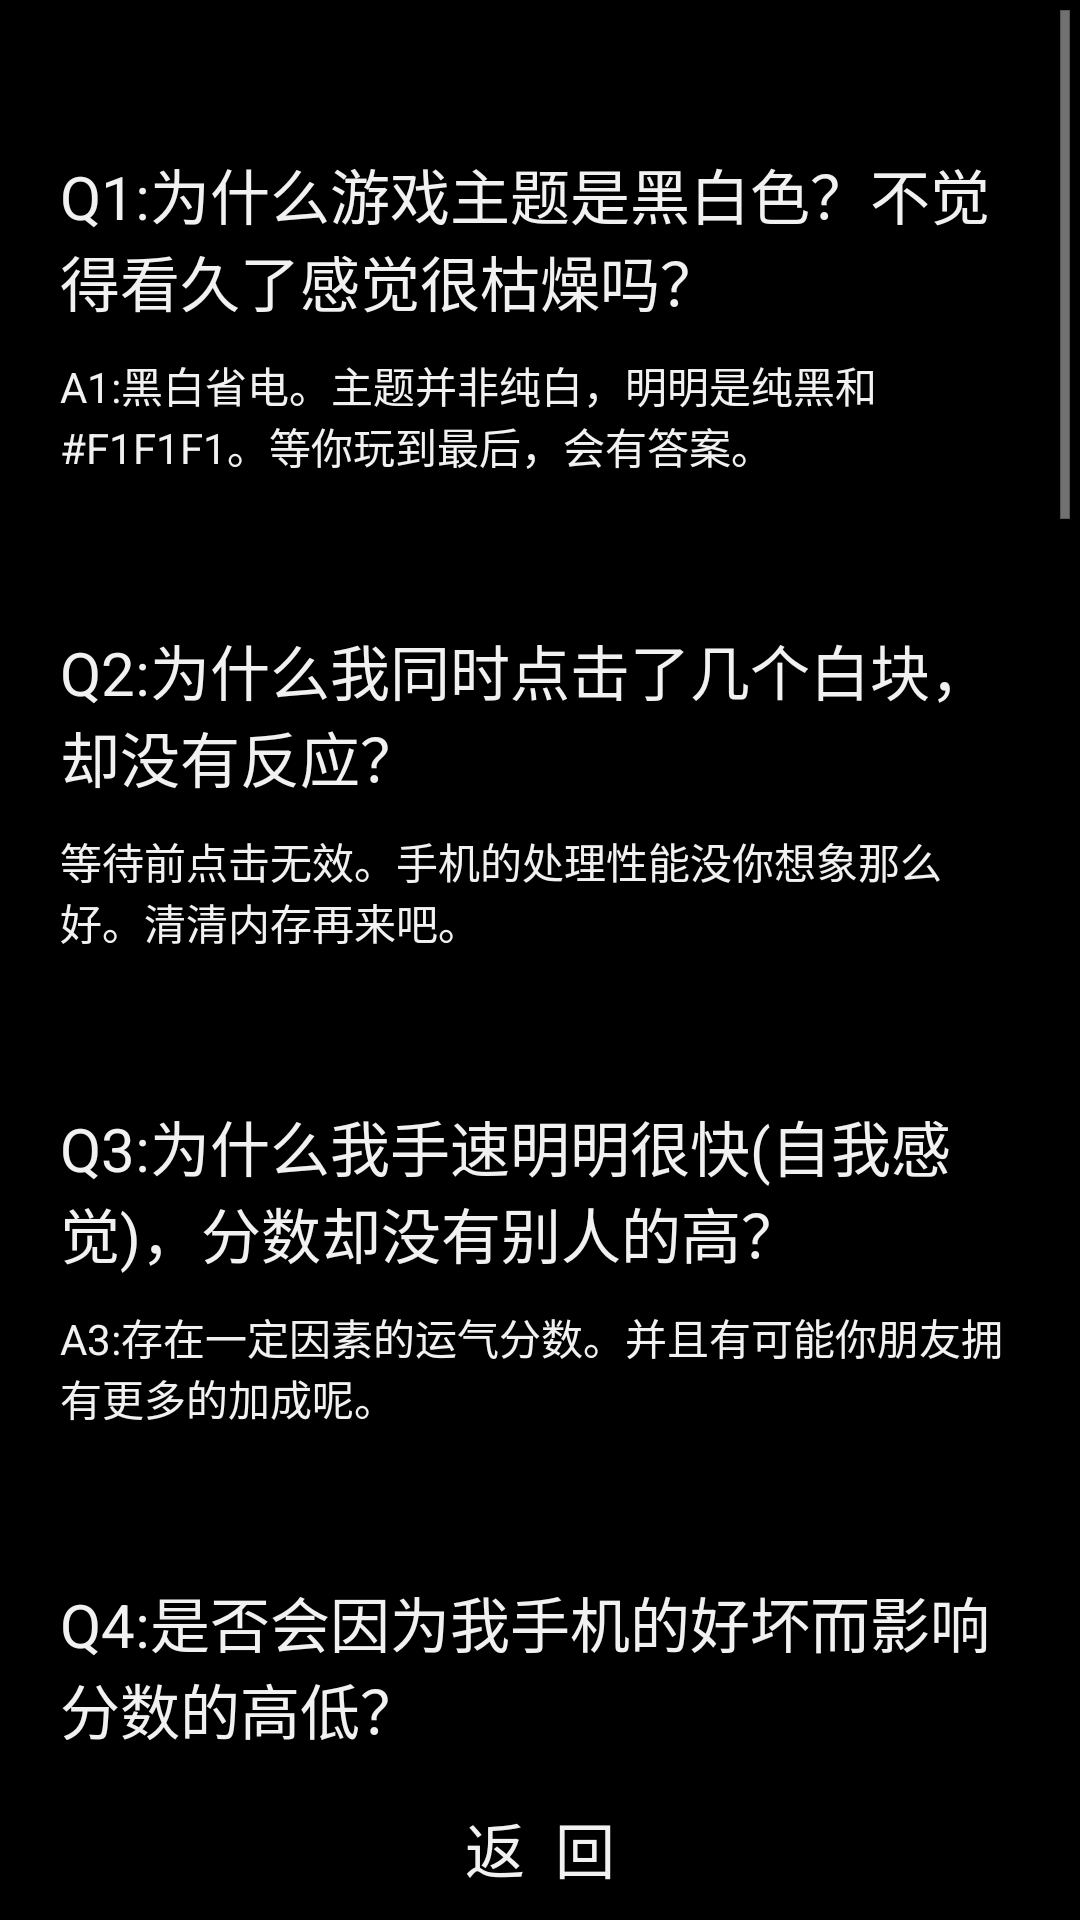

Produce the Android XML layout that renders to this screen, including the resource entries it uses.
<!-- AndroidManifest.xml: application theme AppTheme -->
<!-- res/layout/help_q.xml -->
<?xml version="1.0" encoding="utf-8"?>
<RelativeLayout
	xmlns:android="http://schemas.android.com/apk/res/android"
	android:layout_height="match_parent"
	android:layout_width="match_parent"
	android:background="#000000">

	<ScrollView
		android:layout_height="wrap_content"
		android:layout_width="match_parent"
		android:id="@+id/helpScrollView1"
		android:layout_marginBottom="60dp">

		<RelativeLayout
			android:layout_height="match_parent"
			android:layout_width="match_parent">

			<TextView
				android:layout_height="wrap_content"
				android:text="Q1:为什么游戏主题是黑白色？不觉得看久了感觉很枯燥吗？"
				android:layout_width="wrap_content"
				android:id="@+id/helpTextView1"
				android:textColor="#F1F1F1"
				android:textSize="20sp"
				android:layout_marginTop="50dp"
				android:layout_marginLeft="20dp"
				android:layout_marginRight="20dp"/>

			<TextView
				android:layout_height="wrap_content"
				android:text="A1:黑白省电。主题并非纯白，明明是纯黑和#F1F1F1。等你玩到最后，会有答案。"
				android:layout_width="wrap_content"
				android:textColor="#F1F1F1"
				android:layout_below="@id/helpTextView1"
				android:id="@+id/helpTextView2"
				android:textSize="14sp"
				android:layout_marginLeft="20dp"
				android:layout_marginRight="20dp"
				android:layout_marginTop="10dp"/>

			<TextView
				android:layout_height="wrap_content"
				android:text="Q2:为什么我同时点击了几个白块，却没有反应？"
				android:textColor="#F1F1F1"
				android:layout_width="wrap_content"
				android:layout_marginLeft="20dp"
				android:layout_marginRight="20dp"
				android:textSize="20sp"
				android:layout_below="@id/helpTextView2"
				android:id="@+id/helpTextView3"
				android:layout_marginTop="50dp"/>

			<TextView
				android:layout_height="wrap_content"
				android:text="等待前点击无效。手机的处理性能没你想象那么好。清清内存再来吧。"
				android:textColor="#F1F1F1"
				android:layout_width="wrap_content"
				android:layout_marginLeft="20dp"
				android:layout_marginRight="20dp"
				android:textSize="14sp"
				android:layout_below="@id/helpTextView3"
				android:id="@+id/helpTextView4"
				android:layout_marginTop="10dp"/>

			<TextView
				android:layout_height="wrap_content"
				android:text="Q3:为什么我手速明明很快(自我感觉)，分数却没有别人的高？"
				android:textColor="#F1F1F1"
				android:layout_width="wrap_content"
				android:textSize="20sp"
				android:layout_below="@id/helpTextView4"
				android:id="@+id/helpTextView5"
				android:layout_marginLeft="20dp"
				android:layout_marginRight="20dp"
				android:layout_marginTop="50dp"/>

			<TextView
				android:layout_height="wrap_content"
				android:text="A3:存在一定因素的运气分数。并且有可能你朋友拥有更多的加成呢。"
				android:textColor="#F1F1F1"
				android:layout_marginLeft="20dp"
				android:layout_marginRight="20dp"
				android:textSize="14sp"
				android:layout_width="wrap_content"
				android:layout_below="@id/helpTextView5"
				android:id="@+id/helpTextView6"
				android:layout_marginTop="10dp"/>

			<TextView
				android:layout_height="wrap_content"
				android:text="Q4:是否会因为我手机的好坏而影响分数的高低？"
				android:textColor="#F1F1F1"
				android:layout_marginLeft="20dp"
				android:layout_marginRight="20dp"
				android:textSize="20sp"
				android:layout_width="wrap_content"
				android:layout_below="@id/helpTextView6"
				android:layout_marginTop="50dp"
				android:id="@+id/helpTextView7"/>

			<TextView
				android:layout_height="wrap_content"
				android:text="A4:坦白的说，是的。不过不用担心，我们正在研究方案，争取做到避免因非手速问题而带来的分数偏差。您可通过反馈告诉我们，我们会邮件给您邀请码，用于补偿分数差。"
				android:textColor="#F1F1F1"
				android:textSize="14sp"
				android:layout_marginLeft="20dp"
				android:layout_marginRight="20dp"
				android:layout_width="wrap_content"
				android:layout_below="@id/helpTextView7"
				android:id="@+id/helpTextView8"
				android:layout_marginTop="10dp"/>

			<TextView
				android:layout_height="wrap_content"
				android:text="Q5:为什么我明明是自己玩的，却在得分时显示作弊？"
				android:textColor="#F1F1F1"
				android:textSize="20sp"
				android:layout_marginLeft="20dp"
				android:layout_marginRight="20dp"
				android:layout_width="wrap_content"
				android:layout_below="@id/helpTextView8"
				android:layout_marginTop="50dp"
				android:id="@+id/helpTextView9"/>

			<TextView
				android:layout_height="wrap_content"
				android:text="A5:或许您技术过好，请将信息反馈给我们，我们将做出调整。不过您会发现，在关卡栏仍会显示您的最高的分(即使是被判定为作弊)。"
				android:textColor="#F1F1F1"
				android:layout_marginLeft="20dp"
				android:layout_marginRight="20dp"
				android:textSize="14sp"
				android:layout_width="wrap_content"
				android:layout_below="@id/helpTextView9"
				android:id="@+id/helpTextView10"
				android:layout_marginTop="10dp"/>

			<TextView
				android:layout_height="wrap_content"
				android:text="Q6:游戏的字体太大，以至于显示错误怎么办？"
				android:layout_marginLeft="20dp"
				android:layout_marginRight="20dp"
				android:textColor="#F1F1F1"
				android:textSize="20sp"
				android:layout_width="wrap_content"
				android:layout_below="@id/helpTextView10"
				android:layout_marginTop="50dp"
				android:id="@+id/helpTextView11"/>

			<TextView
				android:layout_height="wrap_content"
				android:text="A6:您可以在设置中更改手机当前字体。如果您是4.5寸以下屏幕，请向开发者反应问题，我们会尽快推出解决方案。"
				android:layout_marginLeft="20dp"
				android:layout_marginRight="20dp"
				android:textColor="#F1F1F1"
				android:textSize="14sp"
				android:layout_width="wrap_content"
				android:layout_below="@id/helpTextView11"
				android:layout_marginTop="10dp"
				android:id="@+id/helpTextView12"/>

			<TextView
				android:layout_height="wrap_content"
				android:text="Q7:手机所支持的多点触控个数，是否会影响到游戏的大体分数？"
				android:layout_marginLeft="20dp"
				android:layout_marginRight="20dp"
				android:textColor="#F1F1F1"
				android:textSize="20sp"
				android:layout_width="wrap_content"
				android:layout_below="@id/helpTextView12"
				android:layout_marginTop="50dp"
				android:id="@+id/helpTextView13"/>

			<TextView
				android:layout_height="wrap_content"
				android:text="A7:不会。一般只要支持3点以上就足够了。"
				android:layout_marginLeft="20dp"
				android:layout_marginRight="20dp"
				android:textColor="#F1F1F1"
				android:id="@+id/helpTextView14"
				android:textSize="14sp"
				android:layout_width="wrap_content"
				android:layout_below="@id/helpTextView13"
				android:layout_marginTop="10dp"/>

			<TextView
				android:layout_height="wrap_content"
				android:text="Q8:怎样才能把我的分数上传到排行榜？"
				android:layout_marginLeft="20dp"
				android:layout_marginRight="20dp"
				android:textColor="#F1F1F1"
				android:textSize="20sp"
				android:layout_width="wrap_content"
				android:layout_below="@id/helpTextView14"
				android:layout_marginTop="50dp"
				android:id="@+id/helpTextView15"/>

			<TextView
				android:layout_height="wrap_content"
				android:text="Q8:当您的分数高于排行榜最后一名时，我们会提示您上传。您可以自主选择是否上传您本次分数。"
				android:layout_marginLeft="20dp"
				android:layout_marginRight="20dp"
				android:textColor="#F1F1F1"
				android:textSize="14sp"
				android:id="@+id/helpTextView16"
				android:layout_width="wrap_content"
				android:layout_below="@id/helpTextView15"
				android:layout_marginTop="10dp"/>

			<TextView
				android:layout_height="wrap_content"
				android:text="Q9:排行榜上的分数为什么这么高？这是裸分吗？"
				android:layout_marginLeft="20dp"
				android:layout_marginRight="20dp"
				android:textColor="#F1F1F1"
				android:textSize="20sp"
				android:layout_width="wrap_content"
				android:layout_below="@id/helpTextView16"
				android:layout_marginTop="50dp"
				android:id="@+id/helpTextView17"/>

			<TextView
				android:layout_height="wrap_content"
				android:text="A9:不是的。您可以通过继续游戏的方式或者提升等级，以获得分数加成。"
				android:layout_marginLeft="20dp"
				android:layout_marginRight="20dp"
				android:textColor="#F1F1F1"
				android:textSize="14sp"
				android:id="@+id/helpTextView18"
				android:layout_width="wrap_content"
				android:layout_below="@id/helpTextView17"
				android:layout_marginTop="10dp"/>

			<TextView
				android:layout_height="wrap_content"
				android:text="Q10:第二关方块为什么有时候会突然变红？"
				android:layout_marginLeft="20dp"
				android:layout_marginRight="20dp"
				android:textColor="#F1F1F1"
				android:textSize="20sp"
				android:layout_width="wrap_content"
				android:layout_below="@id/helpTextView18"
				android:layout_marginTop="50dp"
				android:id="@+id/helpTextView19"/>

			<TextView
				android:layout_height="wrap_content"
				android:text="A10:当您点击同一方块到一定次数时，会变色。此时再点击将会扣分。"
				android:layout_marginLeft="20dp"
				android:layout_marginRight="20dp"
				android:textColor="#F1F1F1"
				android:textSize="14sp"
				android:id="@+id/helpTextView20"
				android:layout_width="wrap_content"
				android:layout_below="@id/helpTextView19"
				android:layout_marginTop="10dp"/>

			<TextView
				android:layout_height="wrap_content"
				android:text="Q11:第二关，点击红色星星，为什么有时候我会扣分，有时候我直接到了结果页面？"
				android:layout_marginLeft="20dp"
				android:layout_marginRight="20dp"
				android:textColor="#F1F1F1"
				android:textSize="20sp"
				android:layout_width="wrap_content"
				android:layout_below="@id/helpTextView20"
				android:layout_marginTop="50dp"
				android:id="@+id/helpTextView21"/>

			<TextView
				android:layout_height="wrap_content"
				android:text="A11:不仅仅是红色星星，黄色星星也是如此:当您点击到时，会随机触发效果。具体，就等待您发现了。"
				android:layout_marginLeft="20dp"
				android:layout_marginRight="20dp"
				android:textColor="#F1F1F1"
				android:textSize="14sp"
				android:id="@+id/helpTextView22"
				android:layout_width="wrap_content"
				android:layout_below="@id/helpTextView21"
				android:layout_marginTop="10dp"
				android:layout_marginBottom="50dp"/>

		</RelativeLayout>

	</ScrollView>

	<Button
		android:layout_height="wrap_content"
		android:text="返  回"
		android:layout_width="200dp"
		android:layout_centerHorizontal="true"
		android:textSize="20sp"
		android:textColor="#F1F1F1"
		android:background="@drawable/simple_button_states"
		android:layout_alignParentBottom="true"
		android:id="@+id/helpButton1"/>

</RelativeLayout>
<!-- resources referenced by this layout -->
<resources>
  <!-- drawable simple_button_states (drawable) -->
  <?xml version="1.0" encoding="utf-8"?>
  <selector xmlns:android="http://schemas.android.com/apk/res/android">   
      <item    
          android:state_pressed="true"    
          android:state_enabled="true"   
          android:drawable="@drawable/simple_button_focused" />   
      <item    
          android:state_focused="true"    
          android:state_enabled="true"   
          android:drawable="@drawable/simple_button_focused" />   
      <item    
          android:state_enabled="true"   
          android:drawable="@drawable/simple_button" />   
  	<item
  		android:state_focused="true"
  		android:state_pressed="false"
  		android:drawable="@drawable/simple_button_focused"
  	/>
  </selector>
  <style name="AppTheme" parent="@android:style/Theme.Holo.Light">
  	</style>
  <!-- drawable simple_button_focused (drawable) -->
  <?xml version="1.0" encoding="utf-8"?>
  <shape xmlns:android="http://schemas.android.com/apk/res/android"   
      android:shape="rectangle"   
      android:padding="1dip">   
      <solid 
  		android:color="#000000"/>   
  	<stroke android:width="1dip" android:color="#F1F1F1" />  
      <corners   
          android:bottomRightRadius="4dip"   
          android:bottomLeftRadius="4dip"   
          android:topLeftRadius="4dip"   
          android:topRightRadius="4dip"/>   
  </shape>
  <!-- drawable simple_button (drawable) -->
  <?xml version="1.0" encoding="utf-8"?>
     
  <shape xmlns:android="http://schemas.android.com/apk/res/android"   
      android:shape="rectangle"   
      android:padding="1dip">   
      <solid android:color="#000000"/> 
  	    <corners   
          android:bottomRightRadius="4dip"   
          android:bottomLeftRadius="4dip"   
          android:topLeftRadius="4dip"   
          android:topRightRadius="4dip"/>   
  </shape>
</resources>
